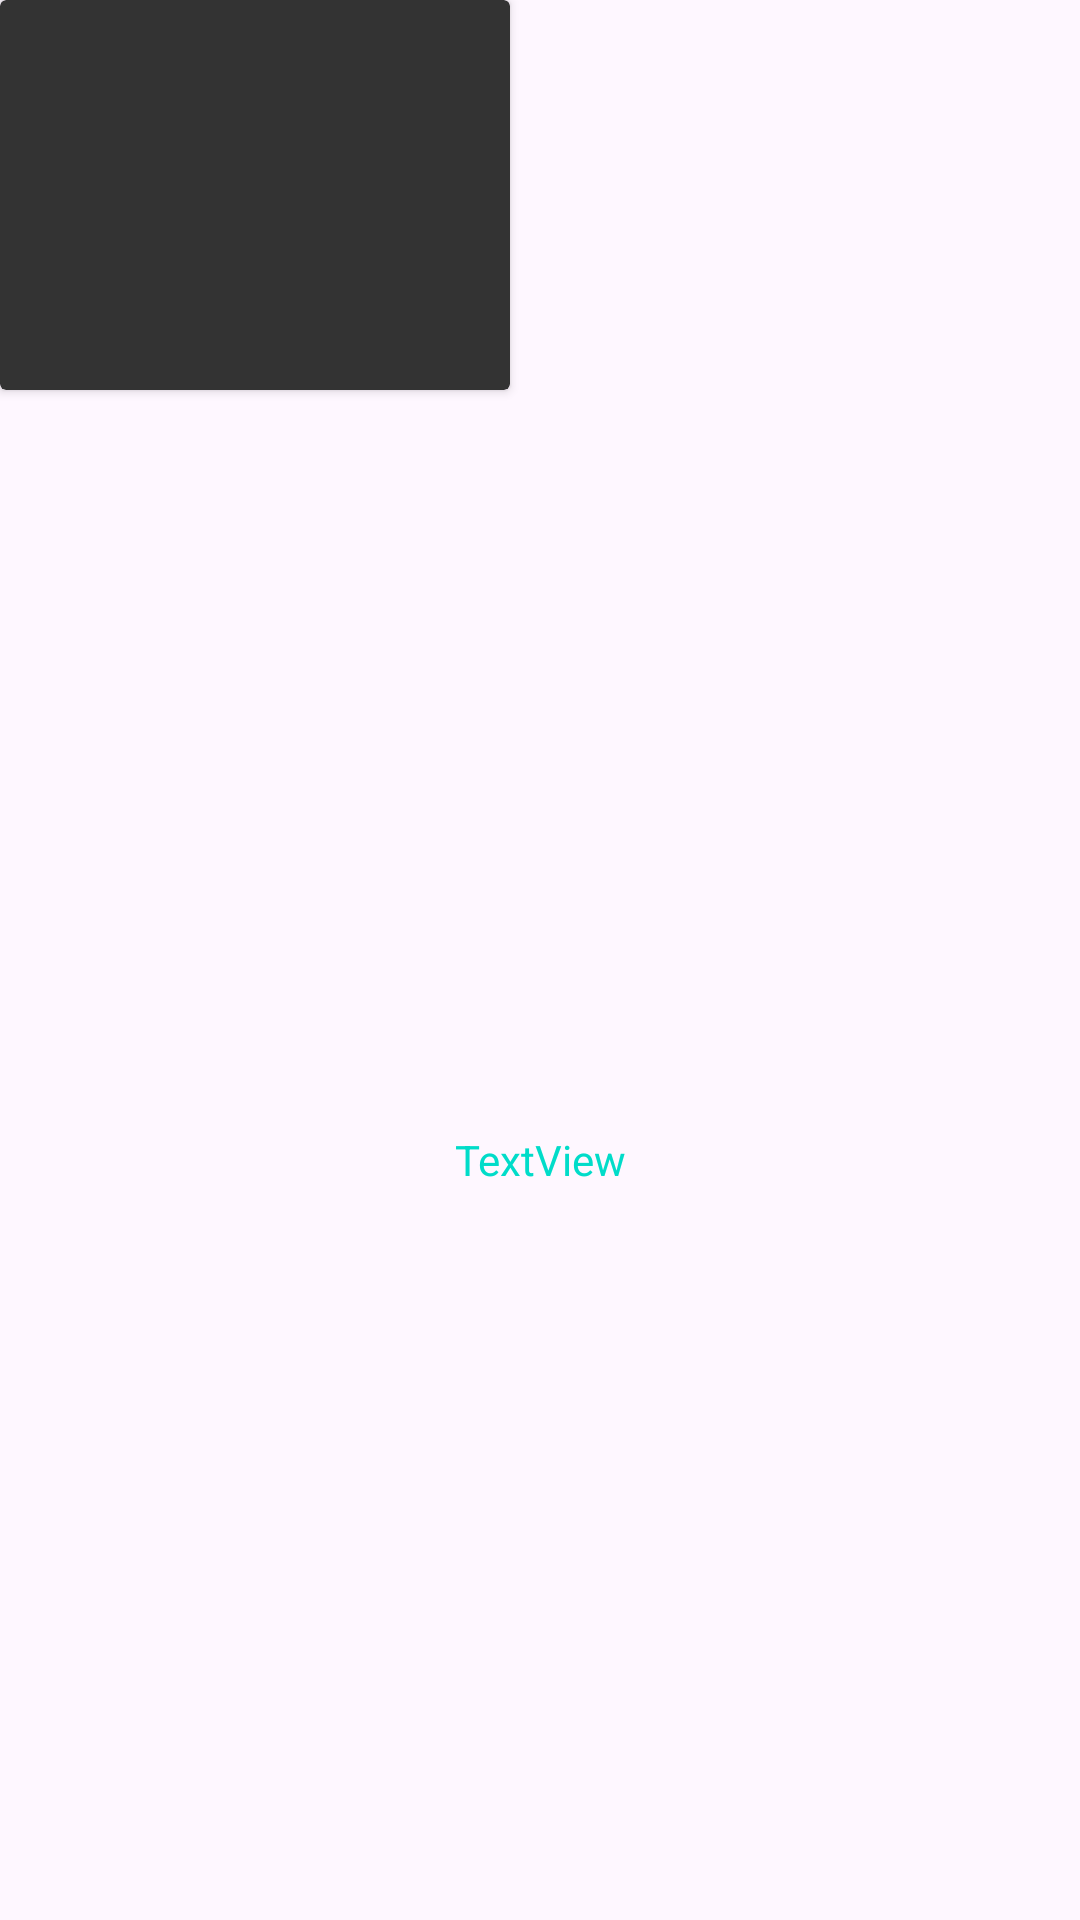

Android layout source for this screen:
<!-- AndroidManifest.xml: application theme Theme.MusicPlayerzx -->
<!-- res/layout/album_item.xml -->
<?xml version="1.0" encoding="utf-8"?>
<androidx.constraintlayout.widget.ConstraintLayout xmlns:android="http://schemas.android.com/apk/res/android"
    xmlns:app="http://schemas.android.com/apk/res-auto"
    xmlns:tools="http://schemas.android.com/tools"
    android:layout_width="wrap_content"
    android:layout_height="wrap_content"
    android:layout_margin="3dp"
    android:layout_marginBottom="3dp">

    <androidx.cardview.widget.CardView
        android:id="@+id/cardView2"
        android:layout_width="170dp"
        android:layout_height="130dp"
        app:cardBackgroundColor="@color/DarkGray"
        app:layout_constraintStart_toStartOf="parent"
        app:layout_constraintTop_toTopOf="parent">

        <com.google.android.material.imageview.ShapeableImageView
            android:id="@+id/albumArt"
            android:layout_width="wrap_content"
            android:layout_height="wrap_content"
            android:elevation="5dp"
            android:padding="3dp"
            android:scaleType="centerCrop"
            android:src="@drawable/musicplayer"
            app:shapeAppearanceOverlay="@style/ShapeAppearance" />

    </androidx.cardview.widget.CardView>

    <TextView
        android:id="@+id/albumName"
        android:layout_width="wrap_content"
        android:layout_height="wrap_content"
        android:layout_marginTop="4dp"
        android:layout_marginBottom="1dp"
        android:text="TextView"
        android:textColor="@color/bottom_nav_icon_text_color"
        app:layout_constraintBottom_toBottomOf="parent"
        app:layout_constraintEnd_toEndOf="parent"
        app:layout_constraintStart_toStartOf="parent"
        app:layout_constraintTop_toBottomOf="@+id/cardView2" />

</androidx.constraintlayout.widget.ConstraintLayout>
<!-- resources referenced by this layout -->
<resources>
  <color name="DarkGray">#333333</color>
  <color name="bottom_nav_icon_text_color">#01DCC9</color>
  <style name="ShapeAppearance" parent="ShapeAppearance.MaterialComponents.SmallComponent">
          <item name="cornerFamily">rounded</item>
          <item name="cornerSize">16dp</item>
      </style>
  <style name="Theme.MusicPlayerzx" parent="Base.Theme.MusicPlayerzx" />
  <style name="Base.Theme.MusicPlayerzx" parent="Theme.Material3.DayNight.NoActionBar">
          
          
      </style>
</resources>
